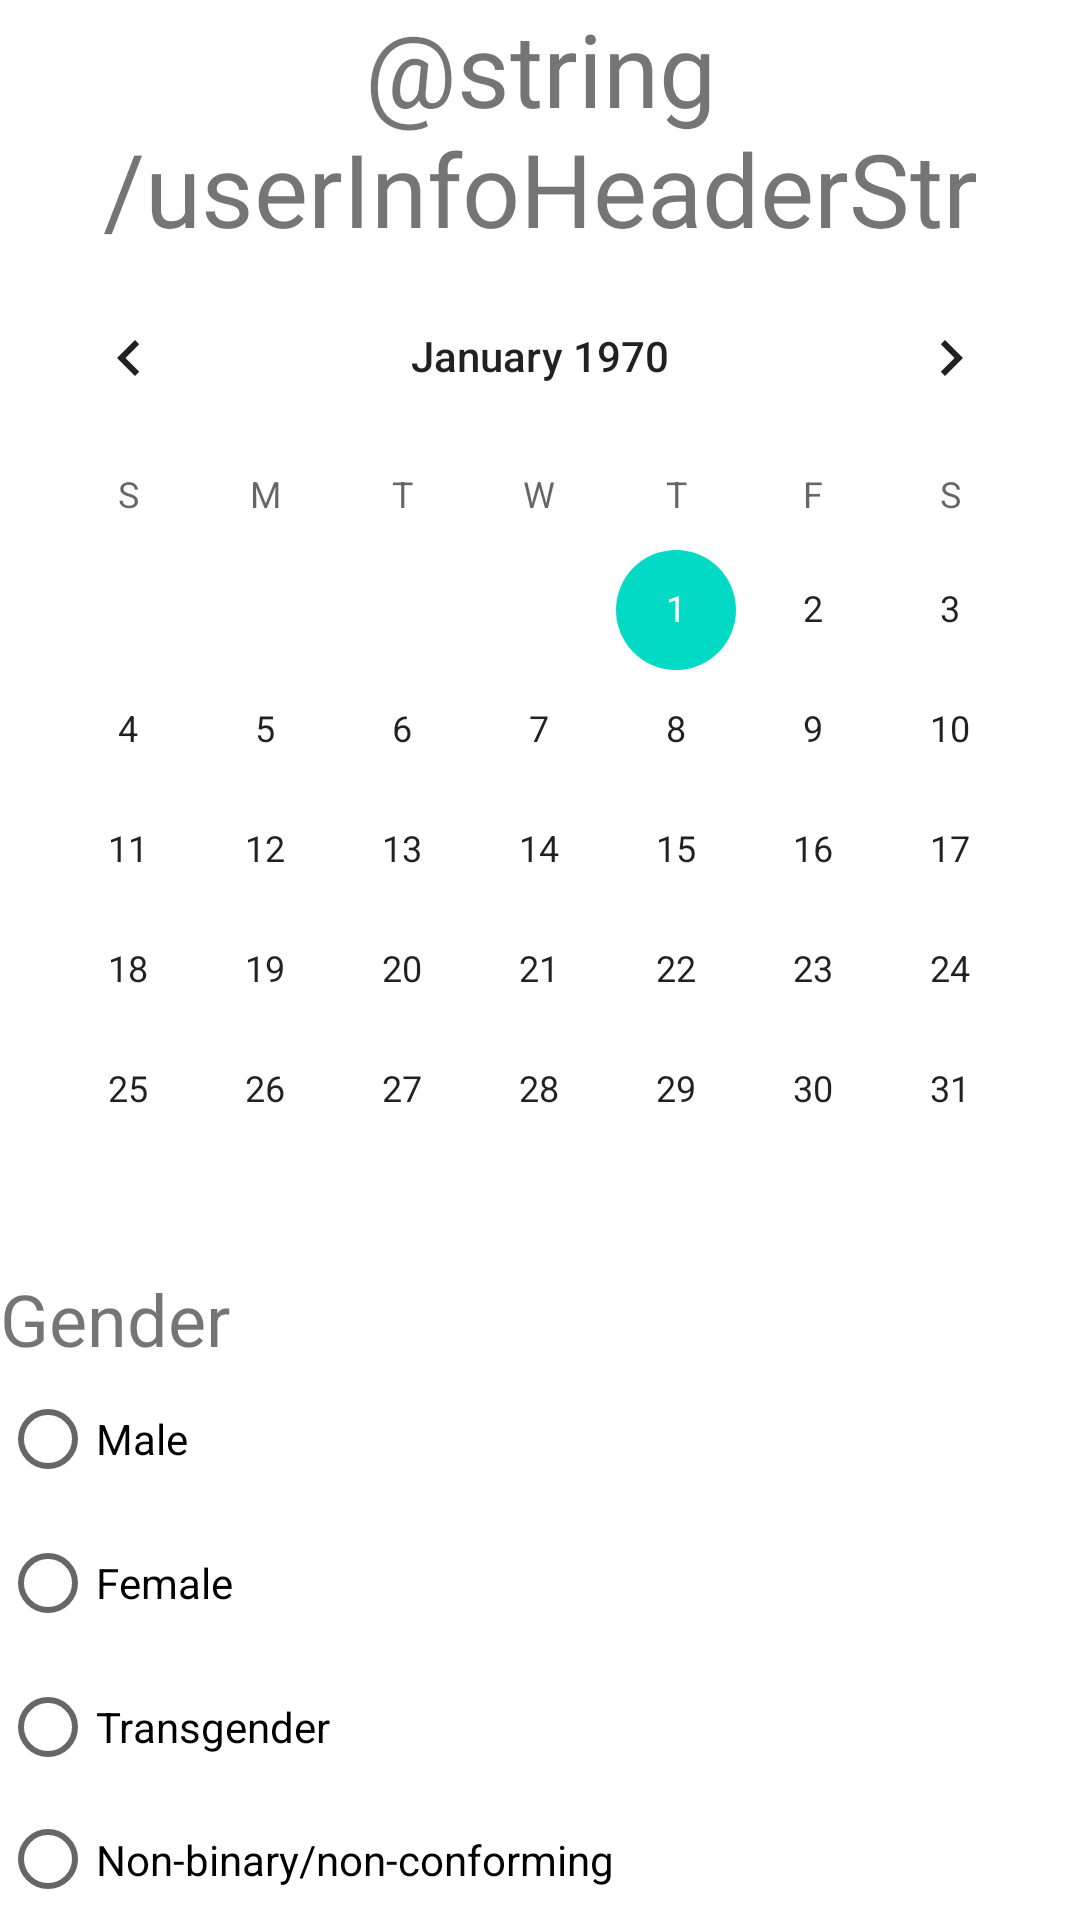

This screen was rendered from an Android layout file. Write that file and the resources it references.
<!-- AndroidManifest.xml: application theme Theme.RecipeApp -->
<!-- res/layout/activity_userinformation.xml -->
<?xml version="1.0" encoding="utf-8"?>
<androidx.constraintlayout.widget.ConstraintLayout xmlns:android="http://schemas.android.com/apk/res/android"
    xmlns:tools="http://schemas.android.com/tools"
    android:layout_width="match_parent"
    android:layout_height="match_parent">

    <LinearLayout
        android:id="@+id/informationLayout"
        android:layout_width="match_parent"
        android:layout_height="match_parent"
        android:orientation="vertical"
        tools:layout_editor_absoluteX="0dp"
        tools:layout_editor_absoluteY="0dp">

        <TextView
            android:id="@+id/userInfoHeader"
            android:layout_width="match_parent"
            android:layout_height="wrap_content"
            android:gravity="center"
            android:text="@string/userInfoHeaderStr"
            android:textSize="34sp" />

        <CalendarView
            android:id="@+id/calendarView2"
            android:layout_width="match_parent"
            android:layout_height="wrap_content" />

        <TextView
            android:id="@+id/genderLabel"
            android:layout_width="match_parent"
            android:layout_height="wrap_content"
            android:text="@string/GenderLabelStr"
            android:textSize="24sp" />

        <RadioGroup
            android:layout_width="match_parent"
            android:layout_height="wrap_content">

            <RadioButton
                android:id="@+id/maleButtonLabel"
                android:layout_width="match_parent"
                android:layout_height="wrap_content"
                android:text="@string/maleCheckStr" />

            <RadioButton
                android:id="@+id/femaleButtonLabel"
                android:layout_width="match_parent"
                android:layout_height="wrap_content"
                android:text="@string/femaleCheckStr" />

            <RadioButton
                android:id="@+id/transgenderButtonLabel"
                android:layout_width="match_parent"
                android:layout_height="wrap_content"
                android:text="@string/transgenderCheckStr" />

            <RadioButton
                android:id="@+id/nonbinaryButtonLabel"
                android:layout_width="match_parent"
                android:layout_height="wrap_content"
                android:text="@string/nonbinaryCheckStr" />

            <RadioButton
                android:id="@+id/nonresponseButtonLabel"
                android:layout_width="match_parent"
                android:layout_height="wrap_content"
                android:text="@string/noresponseCheckStr" />
        </RadioGroup>

        <TextView
            android:id="@+id/weightLabel"
            android:layout_width="match_parent"
            android:layout_height="wrap_content"
            android:text="@string/WeightLabelStr"
            android:textSize="24sp" />

        <EditText
            android:id="@+id/weightNumber"
            android:layout_width="match_parent"
            android:layout_height="wrap_content"
            android:autofillHints=""
            android:ems="10"
            android:hint="@string/lbsInputLabelStr"
            android:inputType="numberDecimal"
            android:minHeight="48dp"
            android:textColorHint="#757575" />

    </LinearLayout>
</androidx.constraintlayout.widget.ConstraintLayout>
<!-- resources referenced by this layout -->
<resources>
  <string name="GenderLabelStr">Gender</string>
  <string name="WeightLabelStr">Weight</string>
  <string name="femaleCheckStr">Female</string>
  <string name="lbsInputLabelStr">Enter a number (lbs)</string>
  <string name="maleCheckStr">Male</string>
  <string name="nonbinaryCheckStr">Non-binary/non-conforming</string>
  <string name="noresponseCheckStr">Prefer not to respond</string>
  <string name="transgenderCheckStr">Transgender</string>
  <style name="Theme.RecipeApp" parent="Theme.MaterialComponents.DayNight.DarkActionBar">
          
          <item name="colorPrimary">@color/green</item>
          <item name="colorPrimaryVariant">@color/purple_700</item>
          <item name="colorOnPrimary">@color/white</item>
          
          <item name="colorSecondary">@color/teal_200</item>
          <item name="colorSecondaryVariant">@color/teal_700</item>
          <item name="colorOnSecondary">@color/black</item>
          
          <item name="android:statusBarColor" tools:targetApi="l">?attr/colorPrimaryVariant</item>
          
      </style>
  <color name="green">#d4dfcb</color>
  <color name="purple_700">#FF3700B3</color>
  <color name="white">#FFFFFFFF</color>
  <color name="teal_200">#FF03DAC5</color>
  <color name="teal_700">#FF018786</color>
  <color name="black">#FF000000</color>
</resources>
